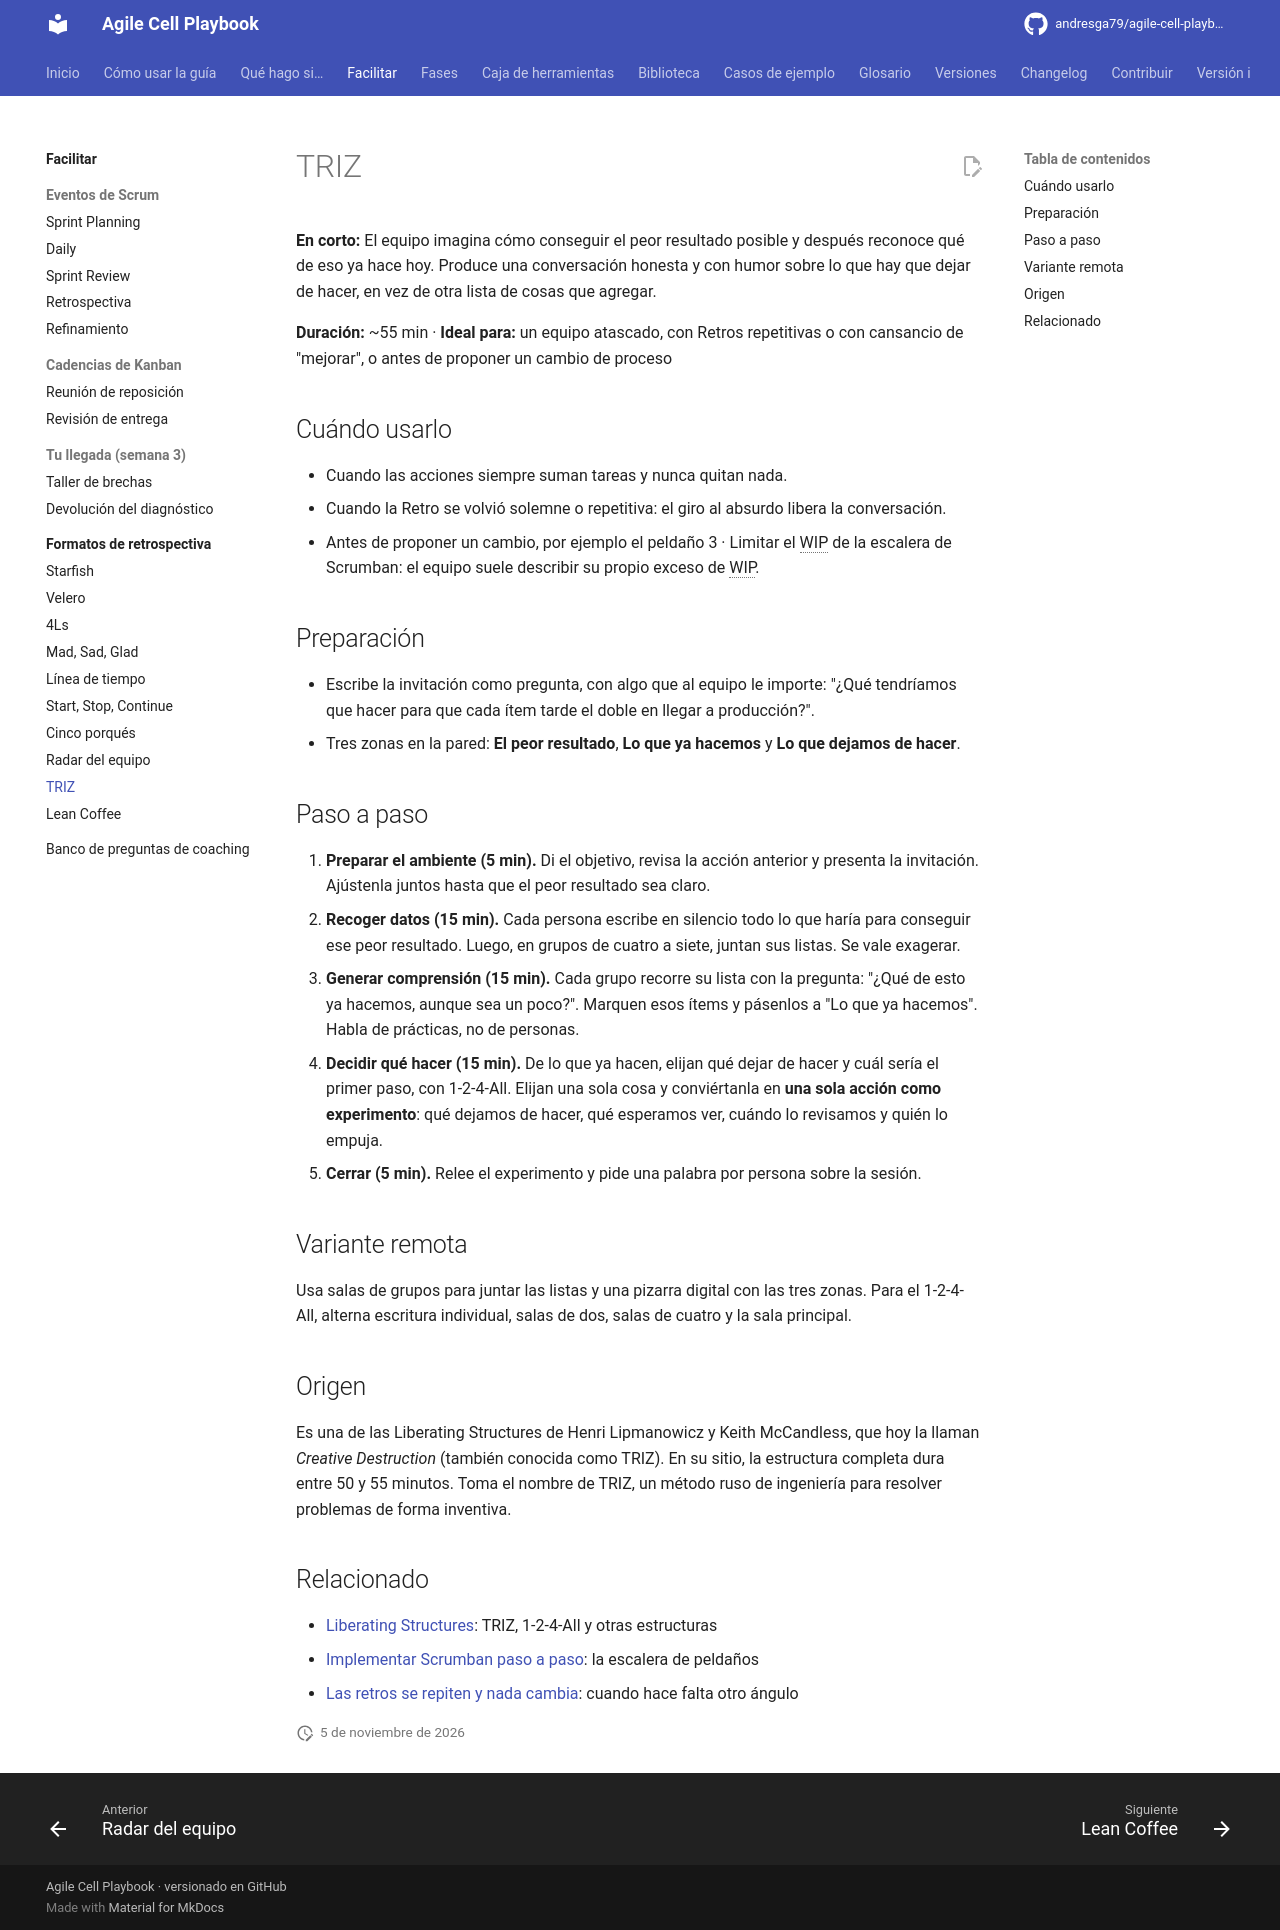

repository: andresga79/agile-cell-playbook · page: facilitar/retros/triz/index.html · generator: mkdocs

# TRIZ

**En corto:** El equipo imagina cómo conseguir el peor resultado posible y después reconoce qué de eso ya hace hoy. Produce una conversación honesta y con humor sobre lo que hay que dejar de hacer, en vez de otra lista de cosas que agregar.

**Duración:** ~55 min · **Ideal para:** un equipo atascado, con Retros repetitivas o con cansancio de "mejorar", o antes de proponer un cambio de proceso

## Cuándo usarlo

- Cuando las acciones siempre suman tareas y nunca quitan nada.
- Cuando la Retro se volvió solemne o repetitiva: el giro al absurdo libera la conversación.
- Antes de proponer un cambio, por ejemplo el peldaño 3 · Limitar el WIP de la escalera de Scrumban: el equipo suele describir su propio exceso de WIP.

## Preparación

- Escribe la invitación como pregunta, con algo que al equipo le importe: "¿Qué tendríamos que hacer para que cada ítem tarde el doble en llegar a producción?".
- Tres zonas en la pared: **El peor resultado**, **Lo que ya hacemos** y **Lo que dejamos de hacer**.

## Paso a paso

1. **Preparar el ambiente (5 min).** Di el objetivo, revisa la acción anterior y presenta la invitación. Ajústenla juntos hasta que el peor resultado sea claro.
2. **Recoger datos (15 min).** Cada persona escribe en silencio todo lo que haría para conseguir ese peor resultado. Luego, en grupos de cuatro a siete, juntan sus listas. Se vale exagerar.
3. **Generar comprensión (15 min).** Cada grupo recorre su lista con la pregunta: "¿Qué de esto ya hacemos, aunque sea un poco?". Marquen esos ítems y pásenlos a "Lo que ya hacemos". Habla de prácticas, no de personas.
4. **Decidir qué hacer (15 min).** De lo que ya hacen, elijan qué dejar de hacer y cuál sería el primer paso, con 1-2-4-All. Elijan una sola cosa y conviértanla en **una sola acción como experimento**: qué dejamos de hacer, qué esperamos ver, cuándo lo revisamos y quién lo empuja.
5. **Cerrar (5 min).** Relee el experimento y pide una palabra por persona sobre la sesión.

## Variante remota

Usa salas de grupos para juntar las listas y una pizarra digital con las tres zonas. Para el 1-2-4-All, alterna escritura individual, salas de dos, salas de cuatro y la sala principal.

## Origen

Es una de las Liberating Structures de Henri Lipmanowicz y Keith McCandless, que hoy la llaman *Creative Destruction* (también conocida como TRIZ). En su sitio, la estructura completa dura entre 50 y 55 minutos. Toma el nombre de TRIZ, un método ruso de ingeniería para resolver problemas de forma inventiva.

## Relacionado

- [Liberating Structures](../../biblioteca/facilitacion/liberating-structures.md): TRIZ, 1-2-4-All y otras estructuras
- [Implementar Scrumban paso a paso](../../fases/transversal-scrumban-paso-a-paso.md): la escalera de peldaños
- [Las retros se repiten y nada cambia](../../situaciones/retro-sin-cambios.md): cuando hace falta otro ángulo
